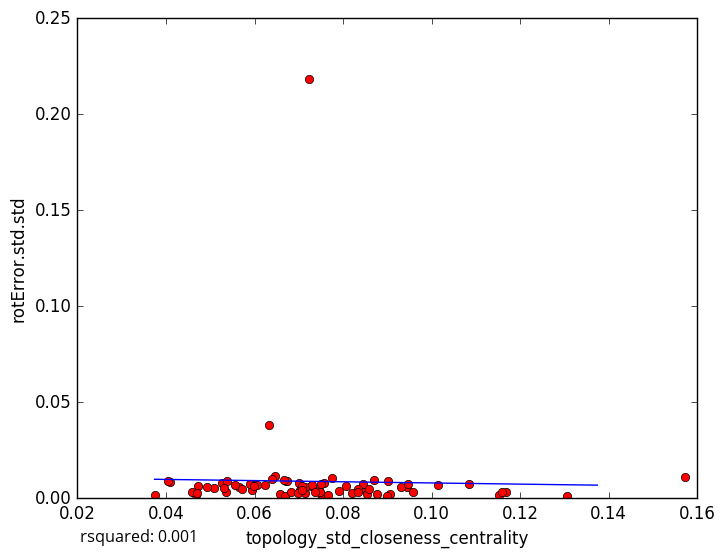

Values plotted in this chart, from the file beside it:
topology_std_closeness_centrality, rotError.std.std
0.05654, 0.005708
0.07492, 0.002382
0.07017, 0.004438
0.06577, 0.002212
0.1307, 0.001249
0.06241, 0.006929
0.08457, 0.005264
0.06702, 0.009163
0.06691, 0.001098
0.07655, 0.00182
0.06465, 0.01158
0.09052, 0.002426
0.09005, 0.008818
0.1152, 0.001569
0.08995, 0.001336
0.1169, 0.003303
0.05946, 0.004278
0.1571, 0.01082
0.05888, 0.007361
0.08538, 0.002042
0.06731, 0.008829
0.09451, 0.005607
0.0869, 0.009645
0.06396, 0.01024
0.1014, 0.006942
0.0845, 0.007196
0.1085, 0.007297
0.06655, 0.009419
0.03743, 0.00165
0.05364, 0.003273
0.0682, 0.003441
0.07456, 0.004315
0.04088, 0.008207
0.06333, 0.03837
0.05268, 0.008
0.04721, 0.006537
0.09574, 0.003
0.0509, 0.005333
0.05558, 0.006719
0.08344, 0.004806
0.04036, 0.008998
0.05377, 0.0088
0.07473, 0.003441
0.04683, 0.001616
0.07264, 0.006461
0.05302, 0.005121
0.07012, 0.007726
0.07573, 0.008105
0.09308, 0.005962
0.05707, 0.004685
0.08193, 0.002904
0.09471, 0.007272
0.04928, 0.005937
0.04593, 0.003169
0.07906, 0.003607
0.07512, 0.007603
0.07149, 0.002815
0.04701, 0.002956
0.07145, 0.005879
0.08585, 0.004924
... 18 more rows
